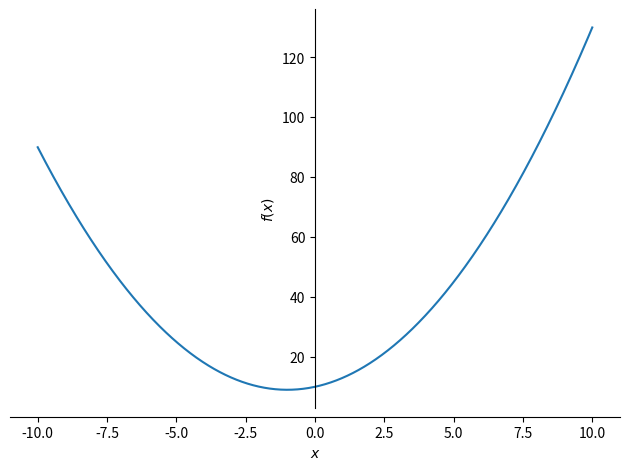
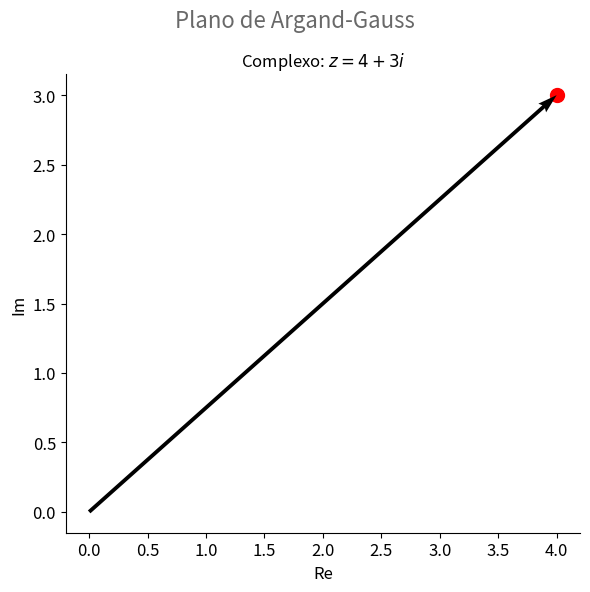
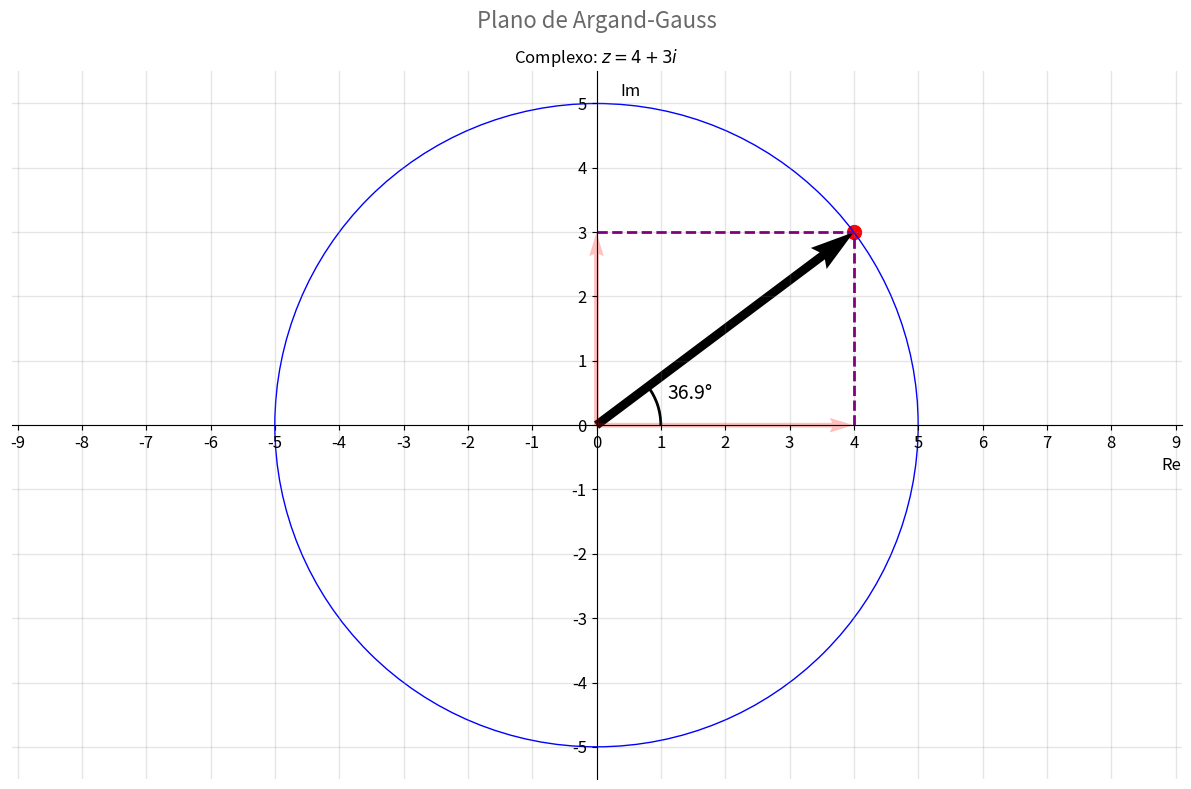

Source code (Python) for these figures, in order:
# pip install sympy
from sympy import Symbol, solve, init_printing
from sympy.plotting import plot

z = 4 + 3j
print(type(z))
print(z.real)
print(z.imag)
print(z.conjugate())
print(abs(z))







# configuração para outputs melhores no artigo, pode ser ignorado
init_printing(use_latex='png', scale=1.25, order='grlex',
              forecolor='Black', backcolor='White', fontsize=12)
x = Symbol('x')
example = (x + 1)**2 + 9
plot(example, axis_center=(0, 0))






# Representações gráficas de números complexos.
import matplotlib.pyplot as plt

# para padronizar o estilo dos gráficos do artigo:
params = {
    'axes.labelsize': 12,
    'axes.titlesize': 12,
    'axes.spines.top': False,
    'axes.spines.right': False,
    'xtick.labelsize': 12,
    'ytick.labelsize': 12,
    'figure.autolayout': True,
    'figure.facecolor': 'white',
    'figure.titlesize': 16,    
    'figure.figsize': (12, 8),
    'legend.shadow': False,    
    'legend.fontsize': 10,
    'lines.linewidth': 2.0,
}

plt.rcParams.update(params)

fig, ax = plt.subplots(figsize=(6, 6))

# ponto
ax.scatter(z.real, z.imag, s=100, color='red')

# vetor
ax.quiver(0, 0, z.real, z.imag, units='xy', angles='xy', scale=1)

# identificando adequadamente o gráfico
ax.set_xlabel('Re')
ax.set_ylabel('Im')
fig.suptitle('Plano de Argand-Gauss', color='dimgray')
ax.set_title('Complexo: $z = 4 + 3i$')

plt.show()









import math
from matplotlib.ticker import MultipleLocator
from matplotlib.patches import Arc

fig, ax = plt.subplots()

# construindo nosso sistema de coordenadas e limpando o gráfico
ax.spines['top'].set_color('none')
ax.spines['bottom'].set_position('center')
ax.spines['left'].set_position('center')
ax.spines['right'].set_color('none')
ax.xaxis.set_ticks_position('bottom')
ax.yaxis.set_ticks_position('left')
ax.xaxis.set_major_locator(MultipleLocator(1))
ax.yaxis.set_major_locator(MultipleLocator(1))
ax.grid(which='both', color='grey', linewidth=1, linestyle='-', alpha=0.2)

# ponto e vetor
ax.scatter(z.real, z.imag, s=100, color='red')
ax.quiver(0, 0, z.real, z.imag, units='xy', angles='xy', scale=1)

# círculo
circle = plt.Circle((0, 0), 5, color='blue', fill=False)
ax.set_aspect('equal', adjustable='datalim')
ax.add_patch(circle)

# vetores componenentes
ax.quiver(0, 0, z.real, 0, units='xy', angles='xy', scale=1, color='red',
          width=0.075, alpha=0.25)
ax.quiver(0, 0, 0, z.imag, units='xy', angles='xy', scale=1, color='red',
          width=0.075, alpha=0.25)

# linhas para evidenciar os triângulos
ax.hlines(z.imag, 0, z.real, linestyle='--', color='purple')
ax.vlines(z.real, 0, z.imag, linestyle='--', color='purple')

# mostrando o ângulo
angle = math.degrees(math.asin(z.imag/abs(z)))  # valeu, Pitágoras!

arc = Arc(xy=(0, 0), width=2, height=2, 
          theta1=0, theta2=angle,
          linewidth=2)
ax.add_patch(arc)

ax.text(1.1, 0.4, f'{angle:.1f}°', fontsize=14)

# identificando adequadamente o gráfico
ax.set_xlabel('Re', loc='right')
ax.set_ylabel('Im', rotation='horizontal', ha='right', y=0.96, labelpad=-50)
fig.suptitle('Plano de Argand-Gauss', color='dimgray')
ax.set_title('Complexo: $z = 4 + 3i$')

plt.show()
